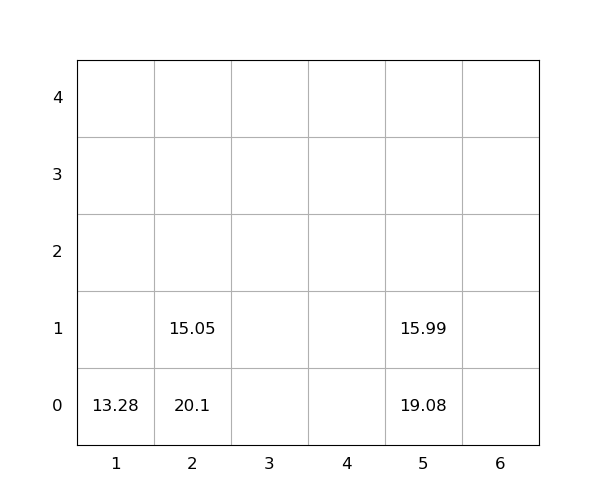

Values plotted in this chart, from the file beside it:
idx, loc_x, loc_y, loc_z, weight, seq, emerg, reloc, size(ft)
1, 5, 0, 0, 19.08, 0, 0, 1.0, 20
2, 5, 0, 1, 15.99, 0, 0, 1.0, 20
3, 2, 0, 0, 20.1, 1, 0, 1, 20
4, 2, 0, 1, 15.05, 2, 0, 1, 20
5, 1, 0, 0, 13.28, 3, 0, 0, 20
